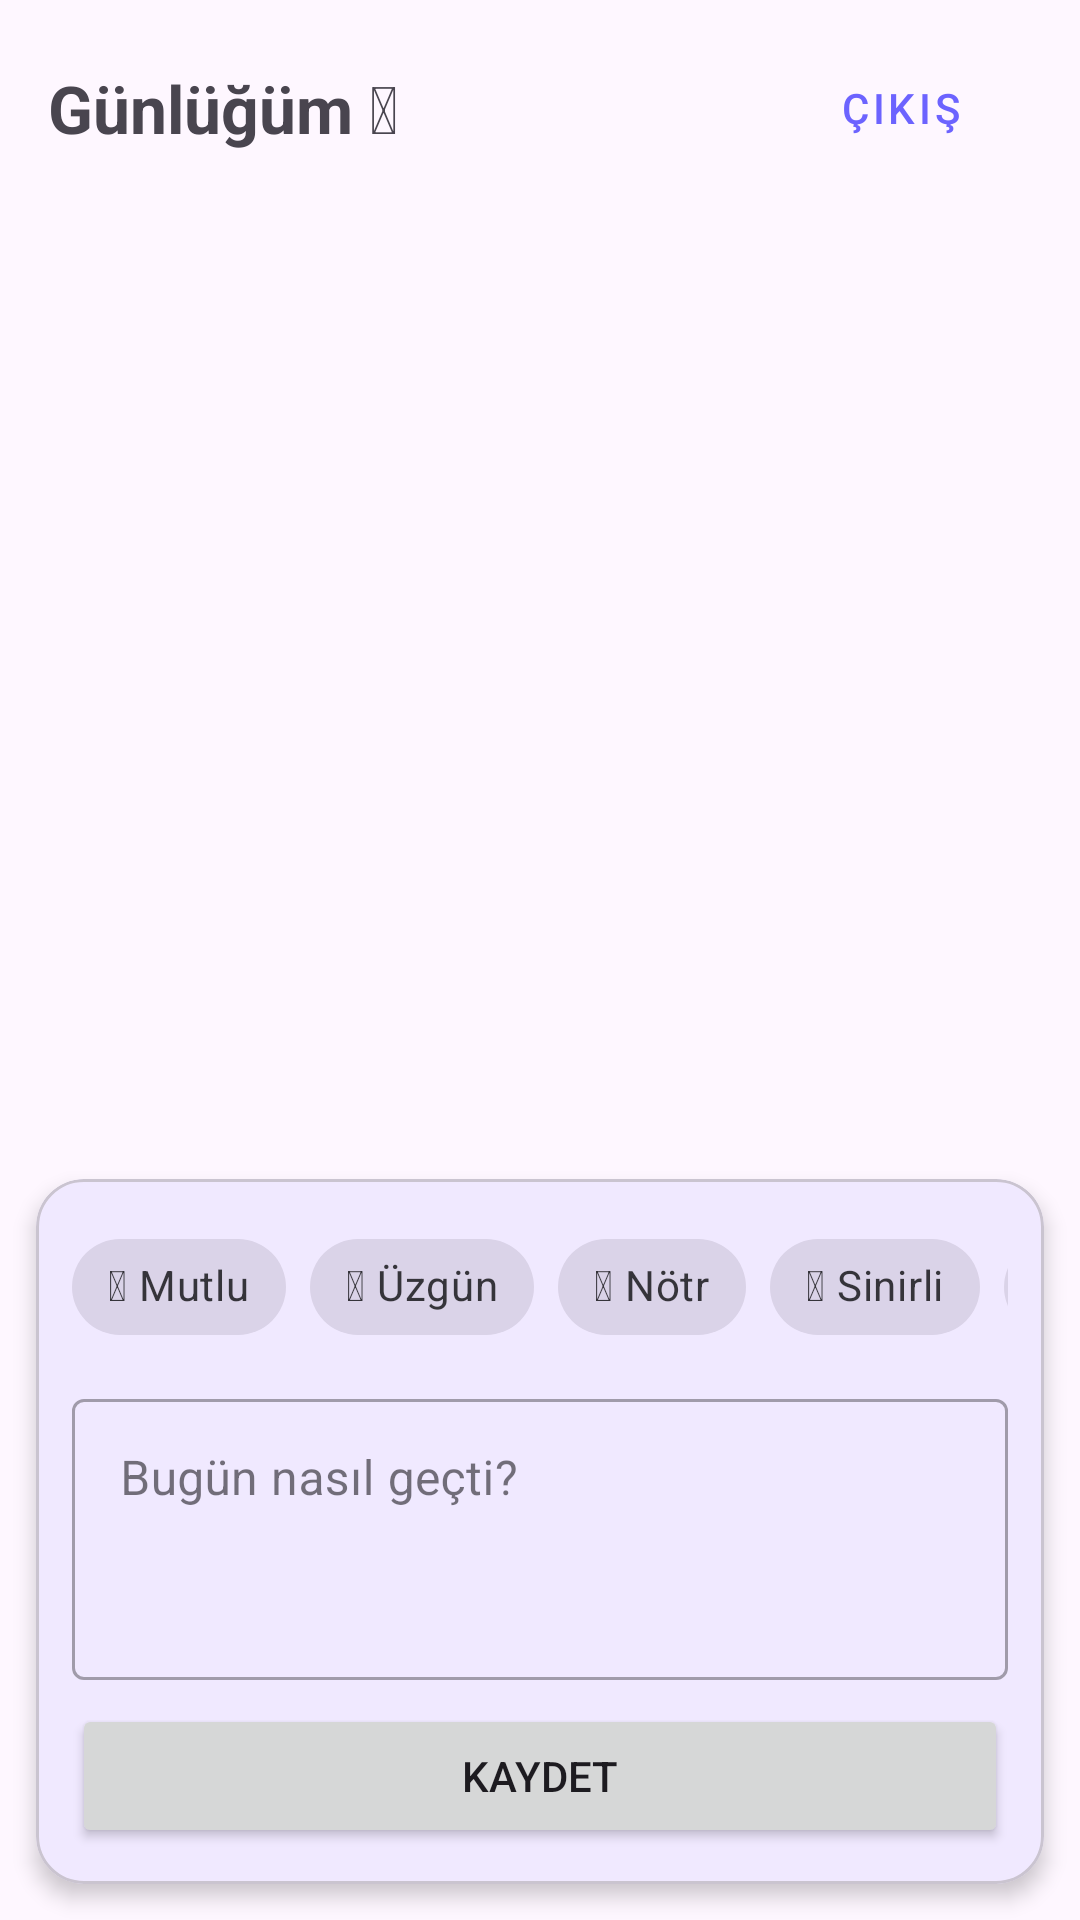

The Android layout XML behind this screen, and the referenced resources:
<!-- AndroidManifest.xml: application theme Theme.MindLyric0 -->
<!-- res/layout/activity_main.xml -->
<?xml version="1.0" encoding="utf-8"?>
<LinearLayout
    xmlns:android="http://schemas.android.com/apk/res/android"
    xmlns:app="http://schemas.android.com/apk/res-auto"
    android:layout_width="match_parent"
    android:layout_height="match_parent"
    android:orientation="vertical">

    
    <LinearLayout
        android:layout_width="match_parent"
        android:layout_height="wrap_content"
        android:orientation="horizontal"
        android:gravity="center_vertical"
        android:paddingHorizontal="16dp"
        android:paddingVertical="12dp">

        <TextView
            android:layout_width="0dp"
            android:layout_height="wrap_content"
            android:layout_weight="1"
            android:text="@string/main_title"
            android:textSize="22sp"
            android:textStyle="bold" />

        <Button
            android:id="@+id/btnLogout"
            style="@style/Widget.MaterialComponents.Button.TextButton"
            android:layout_width="wrap_content"
            android:layout_height="wrap_content"
            android:text="@string/main_logout"
            android:textColor="@color/brand_primary" />

    </LinearLayout>

    
    <androidx.recyclerview.widget.RecyclerView
        android:id="@+id/rvJournalEntries"
        android:layout_width="match_parent"
        android:layout_height="0dp"
        android:layout_weight="1"
        android:clipToPadding="false"
        android:paddingVertical="8dp" />

    
    <com.google.android.material.card.MaterialCardView
        android:layout_width="match_parent"
        android:layout_height="wrap_content"
        android:layout_margin="12dp"
        app:cardCornerRadius="16dp"
        app:cardElevation="4dp">

        <LinearLayout
            android:layout_width="match_parent"
            android:layout_height="wrap_content"
            android:orientation="vertical"
            android:padding="12dp">

            
            <HorizontalScrollView
                android:layout_width="match_parent"
                android:layout_height="wrap_content"
                android:scrollbars="none"
                android:layout_marginBottom="8dp">

                <com.google.android.material.chip.ChipGroup
                    android:id="@+id/chipGroupMood"
                    android:layout_width="wrap_content"
                    android:layout_height="wrap_content"
                    app:singleSelection="true"
                    app:selectionRequired="false">

                    <com.google.android.material.chip.Chip
                        android:id="@+id/chipHappy"
                        style="@style/Widget.MaterialComponents.Chip.Choice"
                        android:layout_width="wrap_content"
                        android:layout_height="wrap_content"
                        android:text="@string/mood_happy" />

                    <com.google.android.material.chip.Chip
                        android:id="@+id/chipSad"
                        style="@style/Widget.MaterialComponents.Chip.Choice"
                        android:layout_width="wrap_content"
                        android:layout_height="wrap_content"
                        android:text="@string/mood_sad" />

                    <com.google.android.material.chip.Chip
                        android:id="@+id/chipNeutral"
                        style="@style/Widget.MaterialComponents.Chip.Choice"
                        android:layout_width="wrap_content"
                        android:layout_height="wrap_content"
                        android:text="@string/mood_neutral" />

                    <com.google.android.material.chip.Chip
                        android:id="@+id/chipAngry"
                        style="@style/Widget.MaterialComponents.Chip.Choice"
                        android:layout_width="wrap_content"
                        android:layout_height="wrap_content"
                        android:text="@string/mood_angry" />

                    <com.google.android.material.chip.Chip
                        android:id="@+id/chipTired"
                        style="@style/Widget.MaterialComponents.Chip.Choice"
                        android:layout_width="wrap_content"
                        android:layout_height="wrap_content"
                        android:text="@string/mood_tired" />

                </com.google.android.material.chip.ChipGroup>
            </HorizontalScrollView>

            
            <com.google.android.material.textfield.TextInputLayout
                style="@style/Widget.MaterialComponents.TextInputLayout.OutlinedBox"
                android:layout_width="match_parent"
                android:layout_height="wrap_content"
                android:layout_marginBottom="8dp"
                android:hint="@string/main_hint_journal">

                <com.google.android.material.textfield.TextInputEditText
                    android:id="@+id/etJournalText"
                    android:layout_width="match_parent"
                    android:layout_height="wrap_content"
                    android:gravity="top"
                    android:inputType="textMultiLine|textCapSentences"
                    android:minLines="3"
                    android:maxLines="6" />
            </com.google.android.material.textfield.TextInputLayout>

            <Button
                android:id="@+id/btnSaveEntry"
                android:layout_width="match_parent"
                android:layout_height="wrap_content"
                android:text="@string/main_save" />

        </LinearLayout>
    </com.google.android.material.card.MaterialCardView>

</LinearLayout>
<!-- resources referenced by this layout -->
<resources>
  <color name="brand_primary">#6C63FF</color>
  <string name="main_hint_journal">Bugün nasıl geçti?</string>
  <string name="main_logout">Çıkış</string>
  <string name="main_save">Kaydet</string>
  <string name="main_title">Günlüğüm 📖</string>
  <string name="mood_angry">😤 Sinirli</string>
  <string name="mood_happy">😊 Mutlu</string>
  <string name="mood_neutral">😐 Nötr</string>
  <string name="mood_sad">😢 Üzgün</string>
  <string name="mood_tired">😴 Yorgun</string>
  <style name="Theme.MindLyric0" parent="Base.Theme.MindLyric0" />
  <style name="Base.Theme.MindLyric0" parent="Theme.Material3.DayNight.NoActionBar">
          <item name="colorPrimary">@color/brand_primary</item>
          <item name="colorOnPrimary">@color/brand_on_primary</item>
          <item name="android:statusBarColor">@color/brand_primary_dark</item>
      </style>
  <color name="brand_on_primary">#FFFFFF</color>
  <color name="brand_primary_dark">#4B44CC</color>
</resources>
